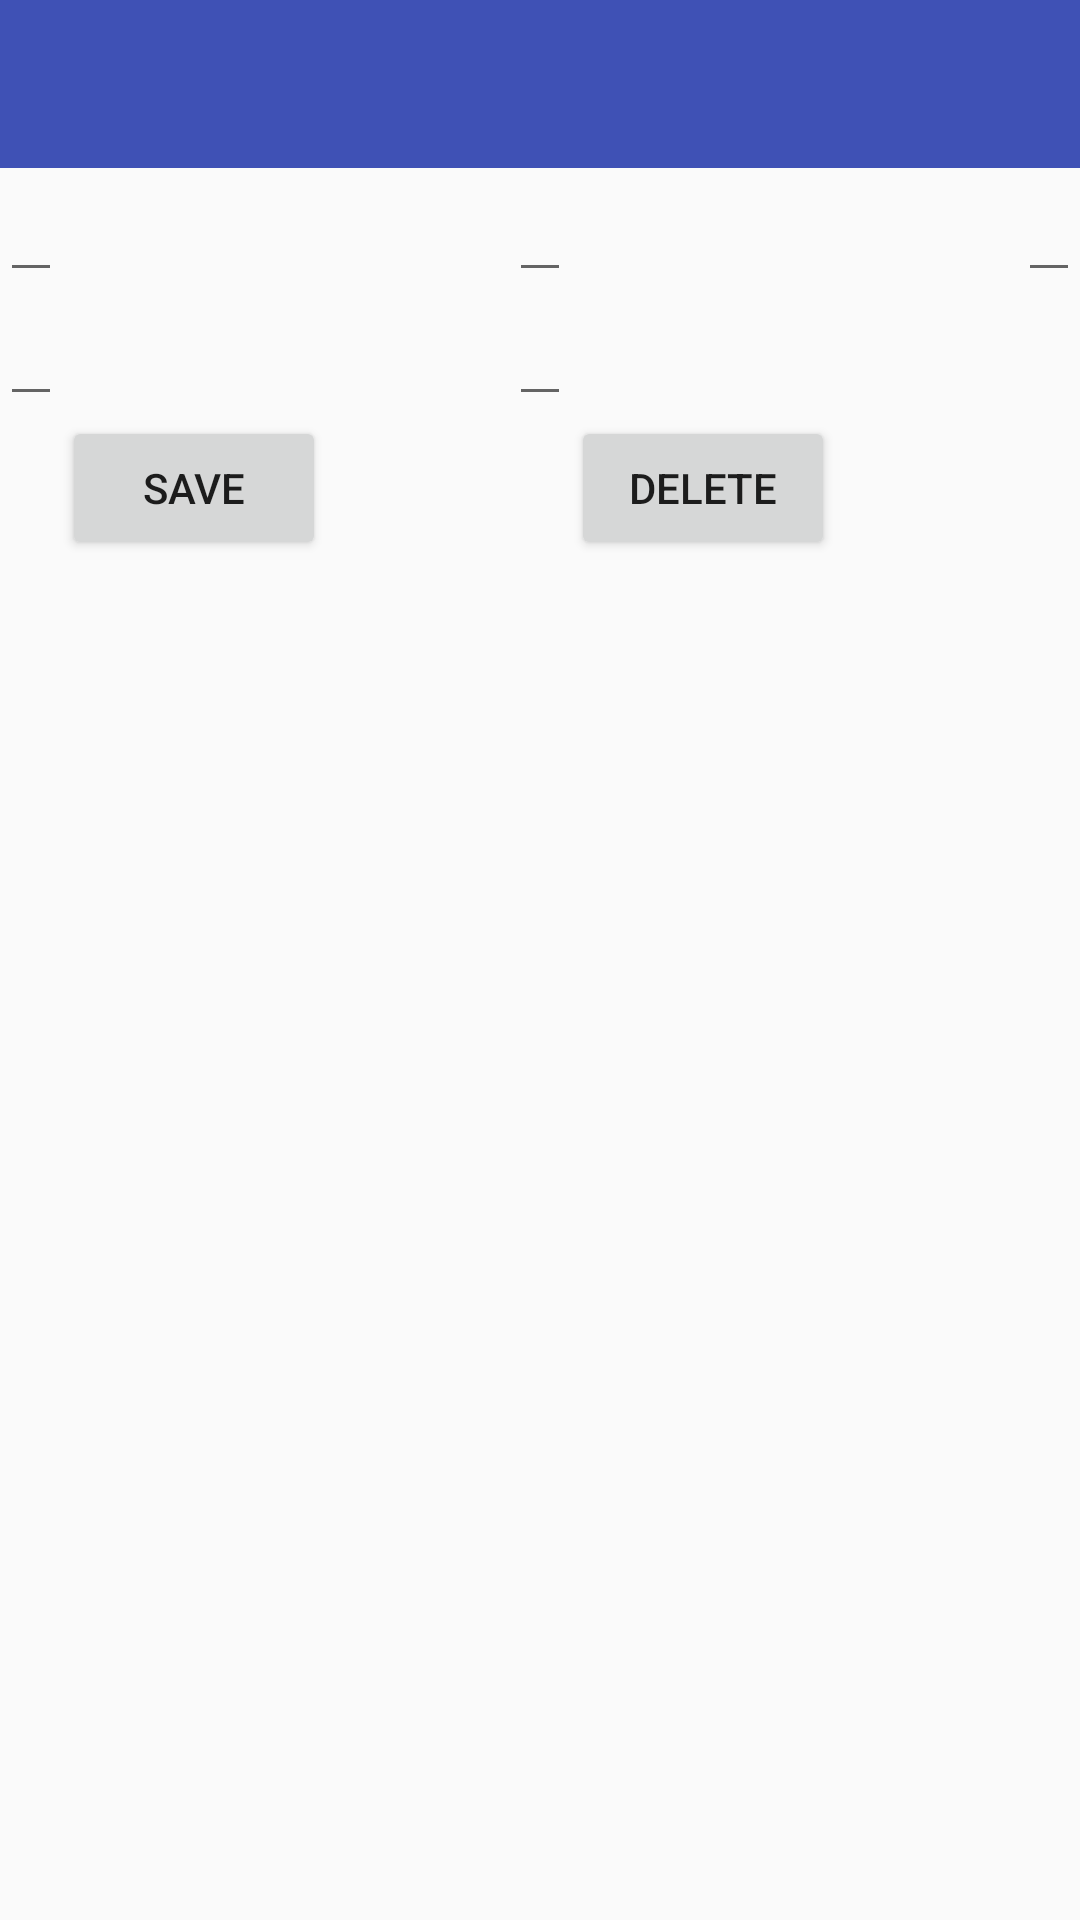

Here is an Android app screen rendered from its layout file. Give the layout XML and the strings, colors and styles it references.
<!-- AndroidManifest.xml: application theme AppTheme -->
<!-- res/layout/activity_credentials_page.xml -->
<?xml version="1.0" encoding="utf-8"?>
<RelativeLayout xmlns:android="http://schemas.android.com/apk/res/android"
    xmlns:tools="http://schemas.android.com/tools"
    android:layout_width="match_parent"
    android:layout_height="match_parent"
    android:fitsSystemWindows="true"
    tools:context="com.kennethwcox.fitness.CredentialsPage">

    <include
        android:id="@+id/app_bar"
        layout="@layout/app_bar" />

    <EditText
        android:layout_below="@+id/app_bar"
        android:layout_width="wrap_content"
        android:layout_height="wrap_content"
        android:id="@+id/name_edit"
        android:singleLine="true"
        android:imeOptions="actionNext"
        android:nextFocusRight="@+id/age_edit"/>

    <EditText
        android:layout_below="@+id/app_bar"
        android:layout_width="wrap_content"
        android:layout_height="wrap_content"
        android:inputType="number"
        android:layout_alignBottom="@+id/name_edit"
        android:layout_centerHorizontal="true"
        android:id="@+id/age_edit"
        android:nextFocusDown="@+id/weight_edit"/>

    <EditText
        android:layout_below="@+id/app_bar"
        android:inputType="numberDecimal"
        android:layout_width="wrap_content"
        android:layout_height="wrap_content"
        android:layout_alignBottom="@+id/name_edit"
        android:layout_alignParentEnd="true"
        android:layout_alignParentRight="true"
        android:id="@+id/weight_edit"
        android:nextFocusDown="@+id/ft_edit"/>

    <EditText
        android:layout_width="wrap_content"
        android:layout_height="wrap_content"
        android:inputType="number"
        android:layout_below="@id/name_edit"
        android:id="@+id/ft_edit"
        android:nextFocusDown="@+id/in_edit"/>

    <EditText
        android:layout_width="wrap_content"
        android:layout_height="wrap_content"
        android:inputType="number"
        android:layout_below="@id/age_edit"
        android:layout_centerHorizontal="true"
        android:id="@+id/in_edit"/>

    <Button
        android:id="@+id/saveButton"
        android:layout_width="wrap_content"
        android:layout_height="wrap_content"
        android:layout_below="@id/in_edit"
        android:layout_toRightOf="@id/name_edit"
        android:text="@string/Save"/>

    <Button
        android:id="@+id/deleteButton"
        android:layout_width="wrap_content"
        android:layout_height="wrap_content"
        android:layout_below="@id/in_edit"
        android:layout_toRightOf="@id/in_edit"
        android:text="Delete"/>



</RelativeLayout>
<!-- res/layout/app_bar.xml (included above) -->
<?xml version="1.0" encoding="utf-8"?>
<android.support.v7.widget.Toolbar xmlns:android="http://schemas.android.com/apk/res/android"
    android:layout_width="match_parent"
    android:layout_height="wrap_content"
    xmlns:app="http://schemas.android.com/apk/res-auto"
    android:background="@color/colorPrimary"
    app:theme="@style/ThemeOverlay.AppCompat.Dark">


</android.support.v7.widget.Toolbar>
<!-- resources referenced by this layout -->
<resources>
  <color name="colorPrimary">#3F51B5</color>
  <string name="Save">Save</string>
  <style name="AppTheme" parent="AppTheme.Base">
          
      </style>
  <style name="AppTheme.Base" parent="Theme.AppCompat.Light.NoActionBar">
          <item name="colorPrimary">@color/colorPrimary</item>
          <item name="colorPrimaryDark">@color/colorPrimaryDark</item>
          <item name="colorAccent">@color/colorAccent</item>
      </style>
  <color name="colorPrimaryDark">#141B41</color>
  <color name="colorAccent">#6F9CEB</color>
</resources>
